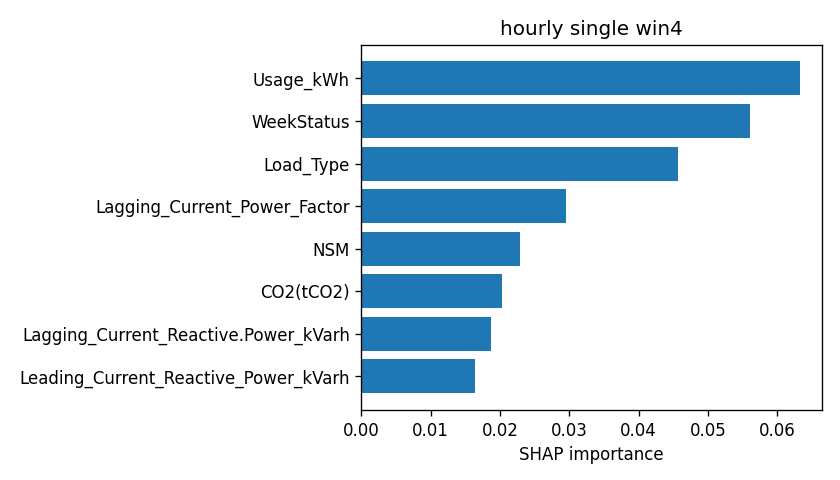

The table this chart was drawn from, first rows:
attr, value
Usage_kWh, 0.0633
WeekStatus, 0.056
Load_Type, 0.04566
Lagging_Current_Power_Factor, 0.02954
NSM, 0.02291
CO2(tCO2), 0.02026
Lagging_Current_Reactive.Power_kVarh, 0.01877
Leading_Current_Reactive_Power_kVarh, 0.0164
Leading_Current_Power_Factor, 0.01629
Day_of_week, 0.01296
